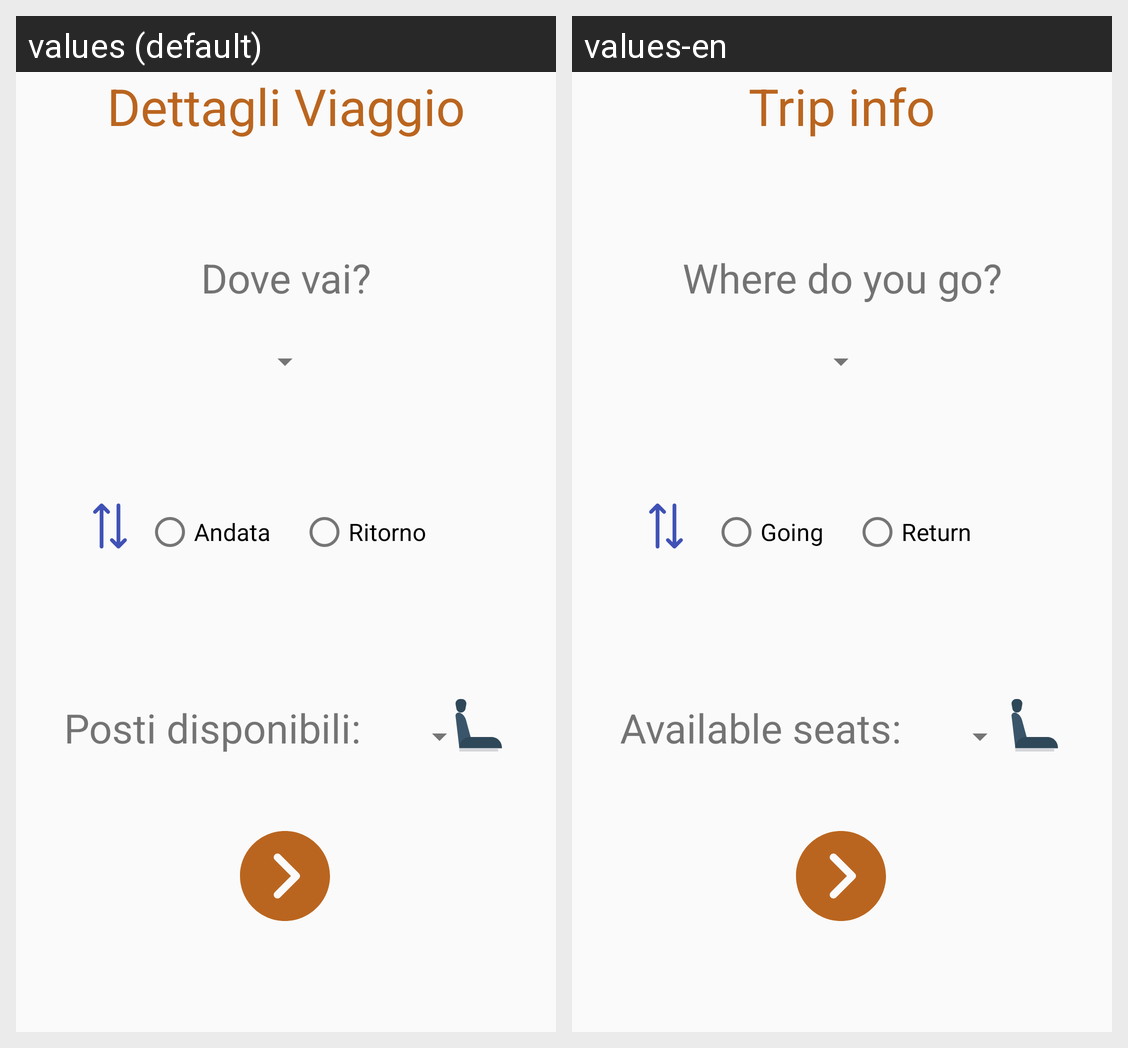

Locale-by-locale string values for the Android screen shown in this grid:
Android screen res/layout/insert1_frag.xml rendered under 2 locales, left to right: values (default), values-en. Device: Nexus 5 (rendered at 1080×1920; each locale shown at half size, 540×960, under a caption strip naming it); theme AppTheme.
Strings drawn on this screen, with the default value and each locale's value (text and hints the layout hard-codes, and strings that could not be matched under every locale, appear in the picture but are not listed):

info
  values: Dettagli Viaggio
  values-en: Trip info

seleziona
  values: Dove vai?
  values-en: Where do you go?

andata
  values: Andata
  values-en: Going

ritorno
  values: Ritorno
  values-en: Return

posti
  values: Posti disponibili:
  values-en: Available seats:
